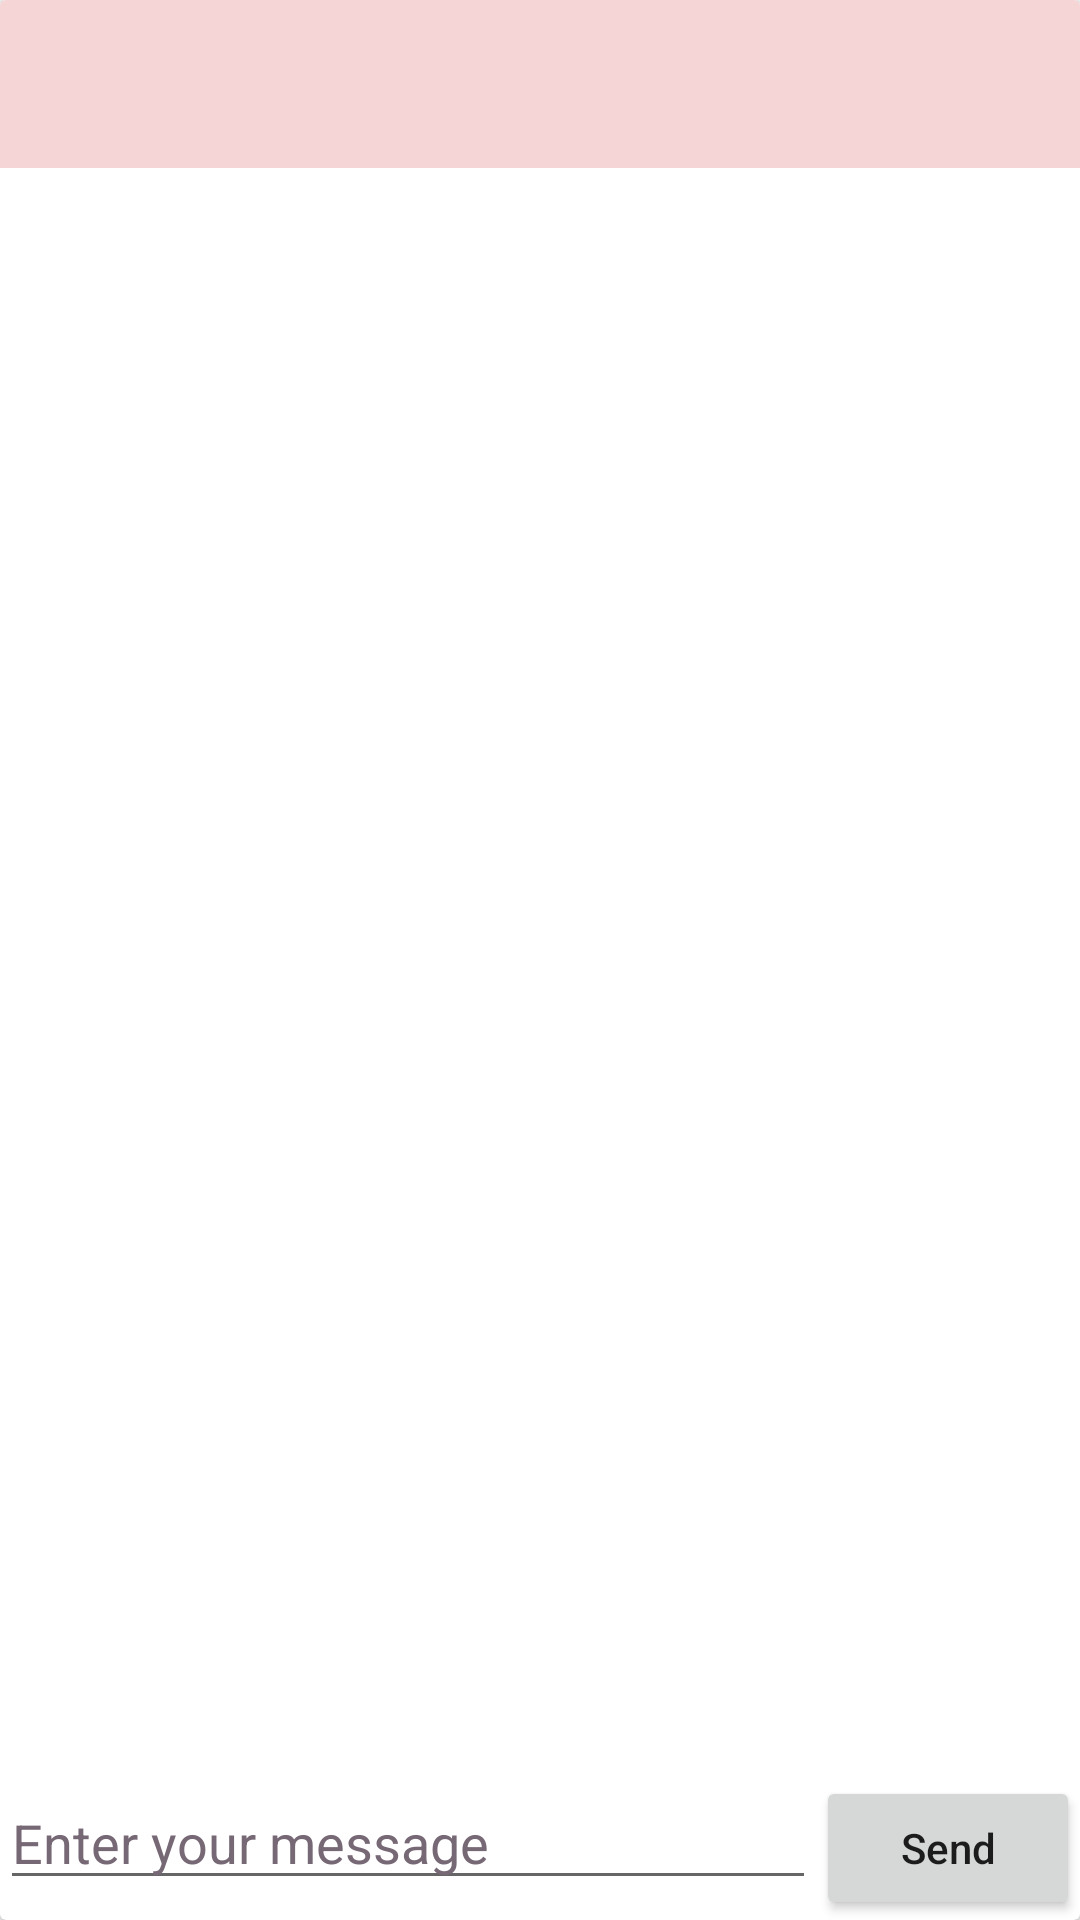

Android layout source for this screen:
<!-- AndroidManifest.xml: application theme AppTheme -->
<!-- res/layout/activity_chat__room.xml -->
<?xml version="1.0" encoding="utf-8"?>
<android.support.v7.widget.CardView xmlns:android="http://schemas.android.com/apk/res/android"
    android:layout_width="match_parent"
    android:layout_height="match_parent">

    <RelativeLayout xmlns:android="http://schemas.android.com/apk/res/android"
        android:layout_width="match_parent"
        android:layout_height="match_parent">

        <android.support.v7.widget.Toolbar
            android:id="@+id/tool_bar"
            android:layout_width="match_parent"
            android:layout_height="?attr/actionBarSize"
            android:background="#f5d5d5" />

        <Button
            android:id="@+id/btn_send"
            android:layout_width="wrap_content"
            android:layout_height="wrap_content"
            android:layout_alignParentBottom="true"
            android:layout_alignParentEnd="true"
            android:layout_alignParentRight="true"
            android:layout_margin="@dimen/_12sdp"
            android:text="Send"
            android:textAllCaps="false"
            android:textSize="@dimen/_18sdp" />

        <EditText
            android:id="@+id/msg_input"
            android:layout_width="wrap_content"
            android:layout_height="wrap_content"
            android:layout_alignParentLeft="true"
            android:layout_alignParentStart="true"
            android:layout_alignTop="@+id/btn_send"
            android:layout_marginBottom="@dimen/_12sdp"
            android:layout_marginLeft="@dimen/_12sdp"
            android:layout_toLeftOf="@+id/btn_send"
            android:layout_toStartOf="@+id/btn_send"
            android:hint="Enter your message"
            android:textColor="#121111"
            android:textColorHint="#766975"
            android:textSize="@dimen/_18sdp" />

        <ScrollView
            android:id="@+id/scrollView"
            android:layout_width="match_parent"
            android:layout_height="wrap_content"
            android:layout_above="@+id/btn_send"
            android:layout_alignEnd="@+id/btn_send"
            android:layout_alignParentLeft="true"
            android:layout_alignParentRight="true"
            android:layout_alignRight="@+id/btn_send"
            android:layout_below="@+id/tool_bar">

            <TextView
                android:id="@+id/textView"
                android:layout_width="match_parent"
                android:layout_height="wrap_content"
                android:padding="@dimen/_12sdp"
                android:textAppearance="?android:attr/textAppearanceLarge"
                android:textColor="#444" />
        </ScrollView>
    </RelativeLayout>
</android.support.v7.widget.CardView>
<!-- resources referenced by this layout -->
<resources>
  <style name="AppTheme" parent="Theme.AppCompat.Light.NoActionBar">
          
          <item name="colorPrimary">@color/colorPrimary</item>
          <item name="colorPrimaryDark">#222</item>
          <item name="colorAccent">@color/colorAccent</item>
      </style>
  <color name="colorPrimary">#a1676e</color>
  <color name="colorAccent">#bd6f89</color>
</resources>
